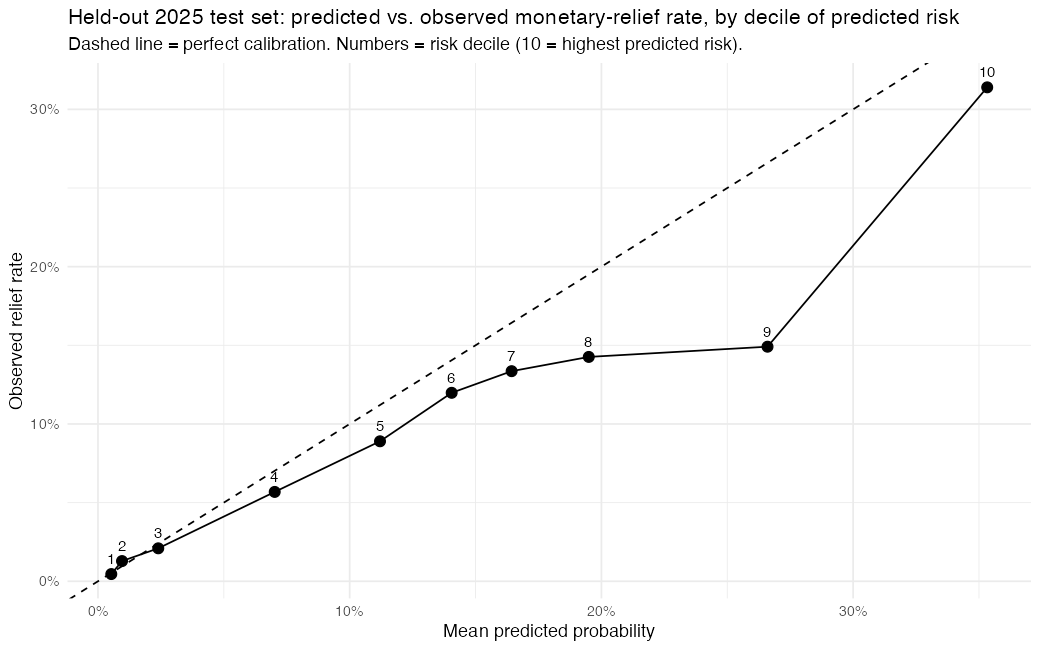

Data behind this chart, as committed beside it:
decile, n, mean_predicted, observed_rate
1, 19858, 0.005295, 0.004583
2, 19858, 0.009538, 0.01284
3, 19858, 0.02394, 0.02095
4, 19857, 0.07021, 0.05676
5, 19857, 0.112, 0.08909
6, 19857, 0.1405, 0.1198
7, 19857, 0.1643, 0.1336
8, 19857, 0.195, 0.1425
9, 19857, 0.266, 0.1491
10, 19857, 0.3533, 0.3141
